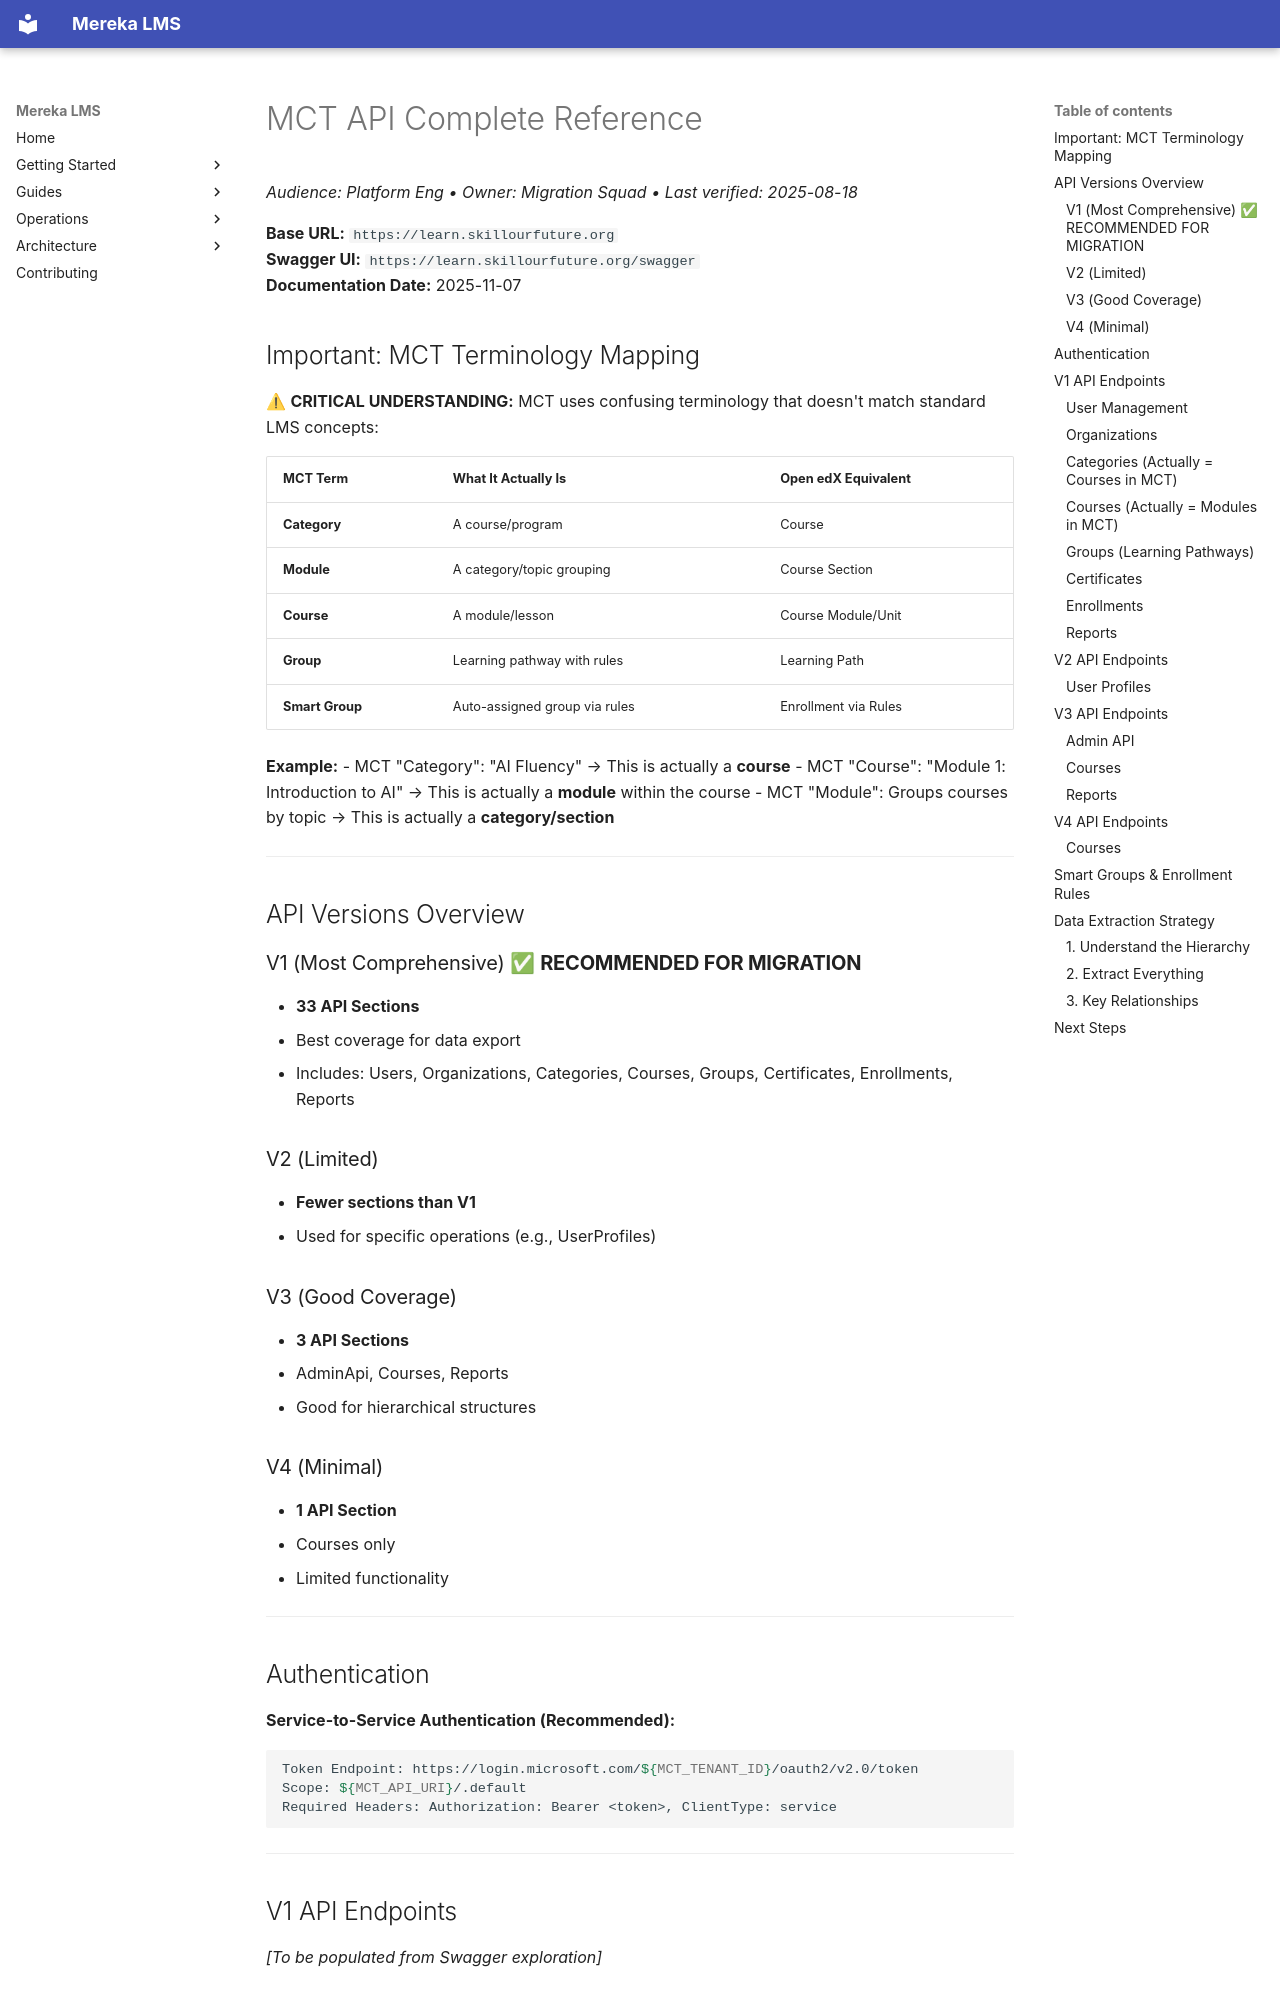

repository: lifeofgurpreet/mereka-lms-prototype · page: reference/migrations/mct/API_COMPLETE_REFERENCE/index.html · generator: mkdocs

# MCT API Complete Reference
_Audience: Platform Eng • Owner: Migration Squad • Last verified: 2025-08-18_

**Base URL:** `https://learn.skillourfuture.org`  
**Swagger UI:** `https://learn.skillourfuture.org/swagger`  
**Documentation Date:** 2025-11-07

## Important: MCT Terminology Mapping

⚠ **CRITICAL UNDERSTANDING:** MCT uses confusing terminology that doesn't match standard LMS concepts:

| MCT Term | What It Actually Is | Open edX Equivalent |
|----------|---------------------|-------------------|
| **Category** | A course/program | Course |
| **Module** | A category/topic grouping | Course Section |
| **Course** | A module/lesson | Course Module/Unit |
| **Group** | Learning pathway with rules | Learning Path |
| **Smart Group** | Auto-assigned group via rules | Enrollment via Rules |

**Example:**
- MCT "Category": "AI Fluency" → This is actually a **course**
- MCT "Course": "Module 1: Introduction to AI" → This is actually a **module** within the course
- MCT "Module": Groups courses by topic → This is actually a **category/section**

---

## API Versions Overview

### V1 (Most Comprehensive) ✅ **RECOMMENDED FOR MIGRATION**
- **33 API Sections**
- Best coverage for data export
- Includes: Users, Organizations, Categories, Courses, Groups, Certificates, Enrollments, Reports

### V2 (Limited)
- **Fewer sections than V1**
- Used for specific operations (e.g., UserProfiles)

### V3 (Good Coverage)
- **3 API Sections**
- AdminApi, Courses, Reports
- Good for hierarchical structures

### V4 (Minimal)
- **1 API Section**
- Courses only
- Limited functionality

---

## Authentication

**Service-to-Service Authentication (Recommended):**
```bash
Token Endpoint: https://login.microsoft.com/${MCT_TENANT_ID}/oauth2/v2.0/token
Scope: ${MCT_API_URI}/.default
Required Headers: Authorization: Bearer <token>, ClientType: service
```

---

## V1 API Endpoints

*[To be populated from Swagger exploration]*
